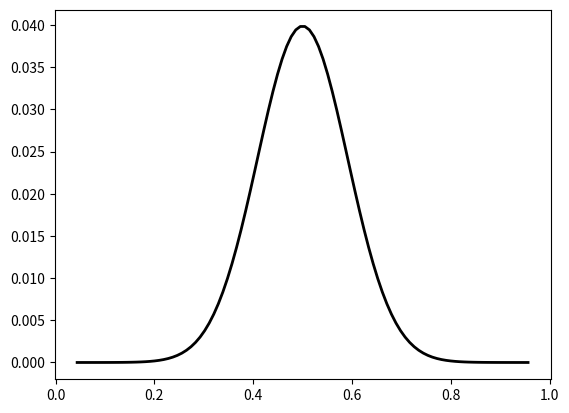

The script that saved this image: (Note: this script raises an exception after producing the figure.)
"""
Astro 121 Radio Lab
[redacted]
[redacted]

Obtain many sums of n random samples, from some distribution
Show that sums are normally distributed by central limit theorem
Show that distribution of sums has variance ~ 1/n
Compare to a theoretical expectation
"""

import numpy as np
import matplotlib.pyplot as plt

def main():
    """
    Unif. dist.: mean of means = 0.5, stdev. of means = 1/sqrt(12) / sqrt(n)
    Poisson dist.: mean of means = 0.5, stdev of means = 1/sqrt(0.5) / sqrt(n)
    If plotting sums, mean of sums is m*0.5.  Stdev of sums = m/sqrt(?) /sqrt(n)

    Increasing m decreases standard deviation
    Increasing n better approximates Gaussian distribution
    """
    
    # First, fix m=10, vary n to show that means /are/ normally distributed
    m = 10
    nvals = [1, 2, 5, 10, 20, 50, 100, 200, 500, 1e3, 2e3, 5e3, 1e4, 1e5, 1e6]
    
    
    
    data_means = np.empty_like(nvals)
    data_stds = np.empty_like(nvals)
    for n in nvals:
        data_means = mean_unif_samp(m,n)
        data_mu = np.mean(data_means) # sample mean of means
        data_std = np.std(data_means) # sample std of means
        makeNormalPlot(m, n, 100)

    makeNormalPlot(10, 1000000, 100)


def makeNormalPlot(m,n,bins):
    """
    Generates plot and theoretical prediction
    m = number of random samples to sum
    n = 1000000 # number of sums to calculate
    bins = 100 # number of bins for histogram
    """
    
    data_means = mean_unif_samp(m,n)
    std = std_of_mean_unif(m)
    mu = 0.5
    
    x = np.linspace(mu-5*std, mu+5*std, 100)
    y = n*(10*std)/bins * gaussian(x, mu, std) # Scale by n * (bin width)
    
    plt.plot(x, y, '-k', linewidth=2.0)
    plt.hold(True)
    plt.hist(data_means, bins, (mu-5*std,mu+5*std), color='c')
    # plt.show()
    # plt.savefig('test.png')


def gaussian(x, mean, std):
    # Take input vector x, output normalized gaussian(x)
    power = np.power(x-mean,2) / (2.*(std**2))
    return 1./(std*np.sqrt(2*np.pi)) * np.exp(-power)


def mean_poisson_samp(m,n):
    # Returns n sums of m samples from Poisson dist., \lambda = 0.5
    x = np.random.poisson(0.5, (m,n))
    return np.mean(x, 0)

def std_of_mean_poisson(m):
    # Standard deviation of m-sample mean from Poisson dist., \lambda = 0.5
    poissonstd = 1/sqrt(0.5)
    return poissonstd/np.sqrt(m)

def mean_unif_samp(m,n):
    # Returns n sums of m samples from uniform dist. [0,1)
    x = np.random.uniform(0, 1, (m,n))
    return np.mean(x, 0)

def std_of_mean_unif(m):
    # Standard deviation of m-sample mean from uniform dist. on [0,1)
    unifstd = 1/np.sqrt(12)
    return unifstd/np.sqrt(m)

# Boilerplate to call main()
if __name__ == '__main__':
    main()
